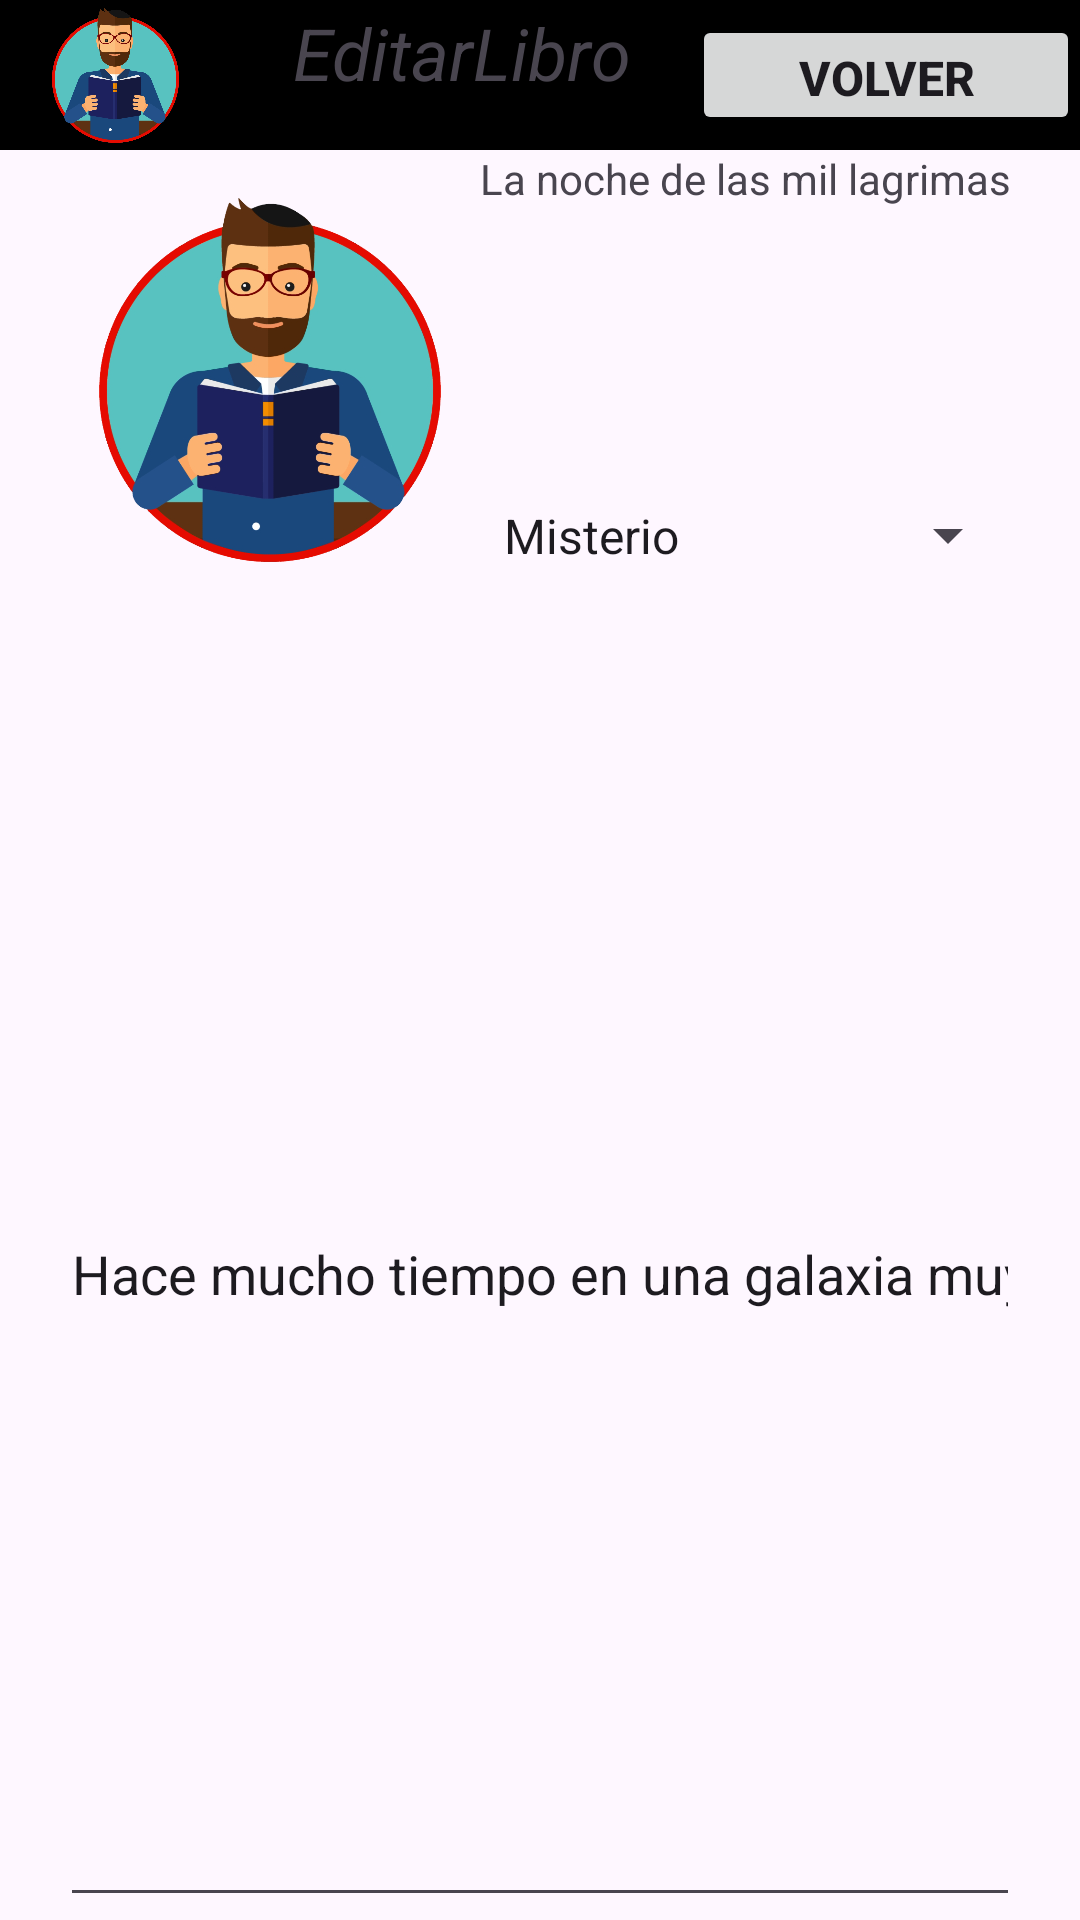

Layout XML and referenced resources for this Android screen:
<!-- AndroidManifest.xml: application theme Theme.IloveBooksV2XR -->
<!-- res/layout/activity_editar_libro.xml -->
<?xml version="1.0" encoding="utf-8"?>
<LinearLayout xmlns:android="http://schemas.android.com/apk/res/android"
    xmlns:app="http://schemas.android.com/apk/res-auto"
    xmlns:tools="http://schemas.android.com/tools"
    android:layout_width="match_parent"
    android:layout_height="match_parent"
    android:orientation="vertical"
    tools:context=".Books">

    <LinearLayout
        android:layout_width="match_parent"
        android:layout_height="50dp"
        android:background="@color/black"
        android:orientation="horizontal">
        <ImageView
            android:id="@+id/imageView"
            android:layout_width="36dp"
            android:layout_height="wrap_content"
            android:layout_weight="1"
            android:src="@drawable/man" />

        <TextView
            android:id="@+id/textView8"
            android:layout_width="wrap_content"
            android:layout_height="wrap_content"
            android:layout_weight="1"
            android:text="EditarLibro"
            android:textAlignment="center"
            android:textSize="24sp"
            android:textStyle="italic" />

        <Button
            android:id="@+id/vMenu"
            android:layout_width="wrap_content"
            android:layout_height="wrap_content"
            android:layout_marginTop="5dp"
            android:layout_marginBottom="5dp"
            android:layout_weight="1"
            android:onClick="menu"
            android:text="Volver"
            android:textSize="16sp"
            android:textStyle="bold" />

    </LinearLayout>

    <LinearLayout
        android:layout_width="match_parent"
        android:layout_height="match_parent"
        android:layout_marginLeft="20dp"
        android:layout_marginRight="20dp"
        android:orientation="vertical">

        <LinearLayout
            android:layout_width="match_parent"
            android:layout_height="157dp"
            android:orientation="horizontal">

            <ImageView
                android:id="@+id/imageView5"
                android:layout_width="280dp"
                android:layout_height="153dp"
                android:layout_weight="1"
                android:src="@drawable/man" />

            <LinearLayout
                android:layout_width="match_parent"
                android:layout_height="155dp"
                android:layout_weight="1"
                android:orientation="vertical">

                <TextView
                    android:id="@+id/textView9"
                    android:layout_width="match_parent"
                    android:layout_height="73dp"
                    android:layout_weight="1"
                    android:text="La noche de las mil lagrimas" />

                <Spinner
                    android:id="@+id/spinner"
                    android:layout_width="match_parent"
                    android:layout_height="wrap_content"
                    android:entries="@array/Categorias"
                    android:layout_weight="1" />
            </LinearLayout>

        </LinearLayout>

        <EditText
            android:id="@+id/editTextText3"
            android:layout_width="match_parent"
            android:layout_height="432dp"
            android:ems="10"
            android:text="Hace mucho tiempo en una galaxia muy..."
            android:hint="Escribir Historia"
            android:inputType="text" />

        <Button
            android:id="@+id/button"
            android:layout_width="match_parent"
            android:layout_height="wrap_content"
            android:text="Guardar" />

    </LinearLayout>

</LinearLayout>
<!-- resources referenced by this layout -->
<resources>
  <string-array name="Categorias">
          <item> Misterio </item>
          <item> Terror </item>
          <item> Aventura </item>
      </string-array>
  <!-- drawable man: png bitmap (drawable, 152914 bytes) -->
  <style name="Theme.IloveBooksV2XR" parent="Base.Theme.IloveBooksV2XR" />
  <style name="Base.Theme.IloveBooksV2XR" parent="Theme.Material3.DayNight.NoActionBar">
          
          
      </style>
  <!-- not gathered from this repository: default colours our renderer supplied (Android Studio template values) -->
  <color name="black">#FF000000</color>
</resources>
